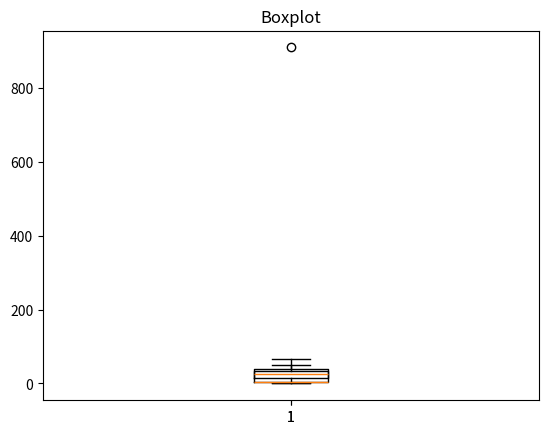

The script that saved this image:
#boxplot ou diagrama de caixa 

import matplotlib.pyplot as plt 
import random 

vetor = [1,2,3,4,5,67,8,909,34]

plt.boxplot(vetor)
plt.show()

#numeros aleatóreos 
v = []

for i in range(100):
	nrAleatorio= random.randint(0,50)
	v.append(nrAleatorio)

plt.boxplot(v)
plt.title("Boxplot")
plt.show()

